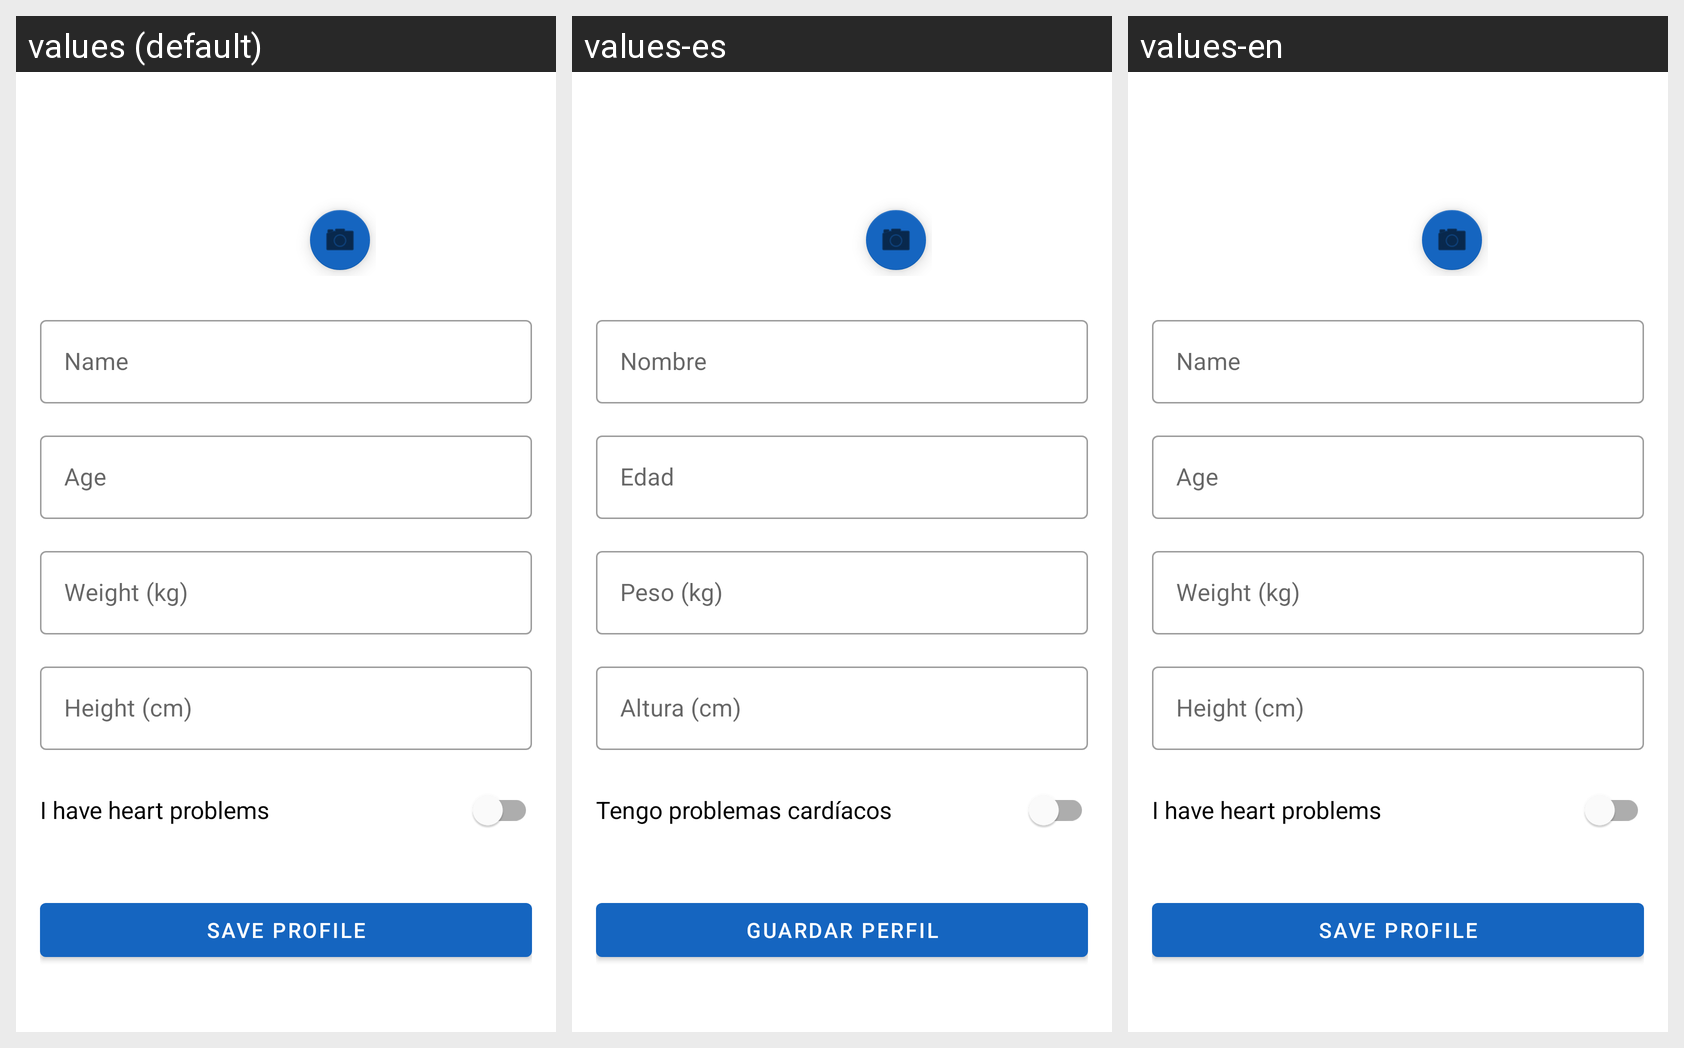

Locale-by-locale string values for the Android screen shown in this grid:
Android screen res/layout/fragment_profile.xml rendered under 3 locales, left to right: values (default), values-es, values-en. Device: Nexus 5 (rendered at 1080×1920; each locale shown at half size, 540×960, under a caption strip naming it); theme Theme.MiGym.
Strings drawn on this screen, with the default value and each locale's value (text and hints the layout hard-codes, and strings that could not be matched under every locale, appear in the picture but are not listed):

profile_name
  values: Name
  values-es: Nombre
  values-en: Name  [not translated; the default value is used]

profile_age
  values: Age
  values-es: Edad
  values-en: Age  [not translated; the default value is used]

profile_weight
  values: Weight (kg)
  values-es: Peso (kg)
  values-en: Weight (kg)  [not translated; the default value is used]

profile_height
  values: Height (cm)
  values-es: Altura (cm)
  values-en: Height (cm)  [not translated; the default value is used]

profile_heart_problems
  values: I have heart problems
  values-es: Tengo problemas cardíacos
  values-en: I have heart problems  [not translated; the default value is used]

profile_save
  values: Save profile
  values-es: Guardar perfil
  values-en: Save profile  [not translated; the default value is used]
